Run: headless pygame with SDL's dummy video driver; simulated clock (each Clock.tick advances the game by its frame time, no real sleeping); random seed 0; keys injected as events and as key.get_pressed() state; no mouse input.
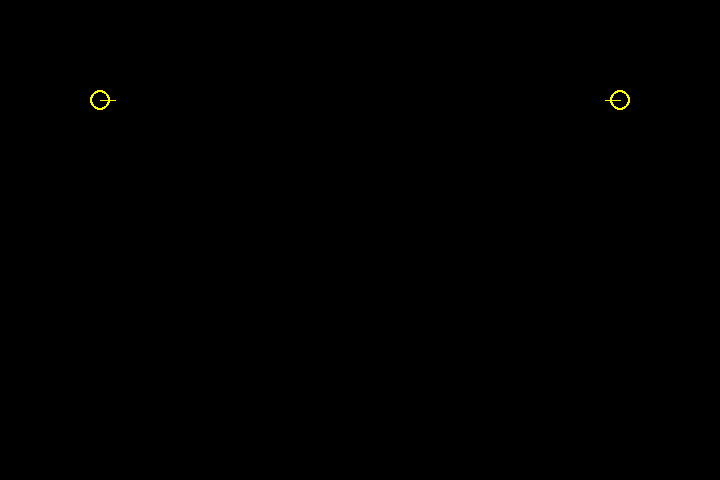
Frame 1 of 4 · flips 1–60 · no input
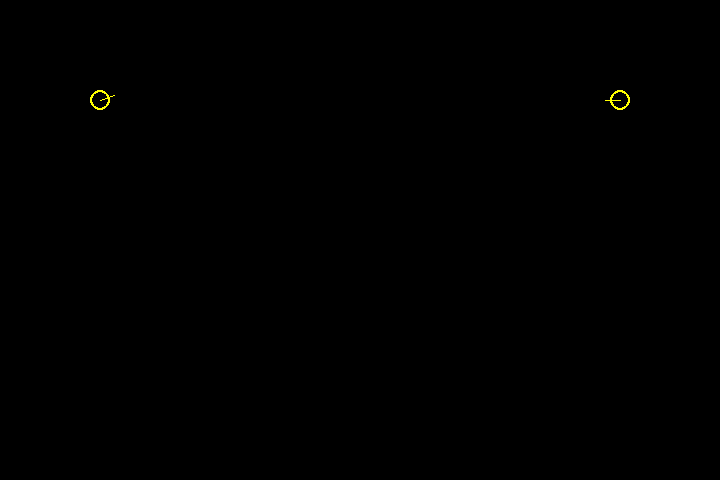
Frame 2 of 4 · flips 61–180 · tapped SPACE, RETURN · held RIGHT (→), D
Frame 3 of 4 · flips 181–300 · held DOWN (↓), S · screen unchanged from frame 2, image omitted
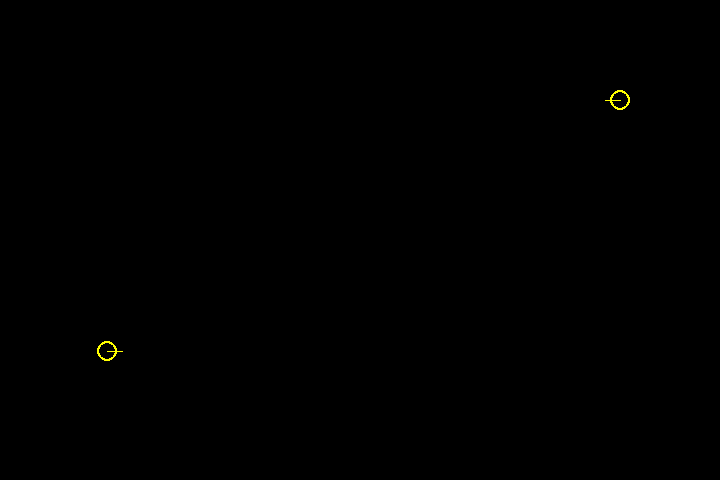
Frame 4 of 4 · flips 301–420 · held LEFT (←), A, UP (↑), W

The pygame program that drew these frames:

import math
import pygame
import pygame as pg

successes, failures = pygame.init()
print("INF: pygame int: %s successes and %s failure(s)" % (successes, failures))

black = (0, 0, 0)
white = (255, 255, 255)
red = (255, 0, 0)
green = (0, 255, 0) 
blue = (0, 0, 255)

class Object:
    def __init__(self,x=10,y=10,w=32,h=32):
        self.x = w
        self.y = y
        self.w = w
        self.h = h
        self.vx = 0
        self.vy = 0
# class Object - end

class Player:
    def __init__(self,x=100,y=100,r=10,angle=0):
        self.x = x
        self.y = y
        self.r = r
        self.v = 0
        self.angle = angle
    
    def update(self,ws,hs):
        self.x += math.cos(self.angle)*self.v
        self.y += math.sin(self.angle)*self.v
        
        # warping
        if self.x>ws:
            self.x-=ws
        elif self.x<0:
            self.x+=ws
            
        if self.y>hs:
            self.y-=hs
        elif self.y<0:
            self.y+=hs
    
    def render(self, surface):
        color = (255,255,0)
        pg.draw.circle(surface,color,(self.x,self.y),self.r,width=2)
        x2 = self.x+math.cos(self.angle)*(self.r+5)
        y2 = self.y+math.sin(self.angle)*(self.r+5)
        pg.draw.line(surface,color,(self.x,self.y),(x2,y2),width=1)

# class Object - end

class Game:
    def __init__(self):
        self.screen = pygame.display.set_mode((720, 480))
        self.ws = self.screen.get_width()
        self.hs = self.screen.get_height()
        
        self.clock = pygame.time.Clock()
        self.fps = 60  # Frames per second.
        
        self.players = []
        self.players.append(Player())
        self.players.append(Player(x=self.ws-100,angle=math.pi))

        
        self.keypressed={} # will store current keyboard pressed
        
    def handleInput(self):
        """
        Analyse user command
        return True if user want to quit
        """
        for event in pygame.event.get():
            if event.type == pygame.QUIT:
                return True
                
            if event.type == pygame.KEYDOWN:     
                print("DBG: key '%s' pressed" % event.key )
                self.keypressed[event.key] = 1
                
            if event.type == pygame.KEYUP:
                self.keypressed[event.key] = 0
                
        for key, bPressed in self.keypressed.items():
            if bPressed:
                if key == pygame.K_a or key == pygame.K_UP:
                    self.players[0].v += 0.05
                elif key == pygame.K_q or key == pygame.K_DOWN:
                    self.players[0].v = 0
                elif key == pygame.K_q or key == pygame.K_LEFT:
                    self.players[0].angle -= 0.05
                elif key == pygame.K_q or key == pygame.K_RIGHT:
                    self.players[0].angle += 0.05
                elif key == pygame.K_ESCAPE:
                    return True
                    
        return False
    
    def update(self):
        """
        Update internal state of the world
        """
        
        self.clock.tick(self.fps)
        
        for p in self.players:
            p.update(self.ws,self.hs)
        
                
    def render(self):
        """
        Show a representation of the world to the user
        """
        self.screen.fill(black)

        for p in self.players:
            p.render(self.screen)
            
        pygame.display.update()  # or pygame.display.flip()
        
# class Game - end


def runGame():
    game = Game()
    while 1:
        bQuit = game.handleInput()
        game.update()
        if bQuit:
            break
        game.render()
        
# startGame - end


runGame()
